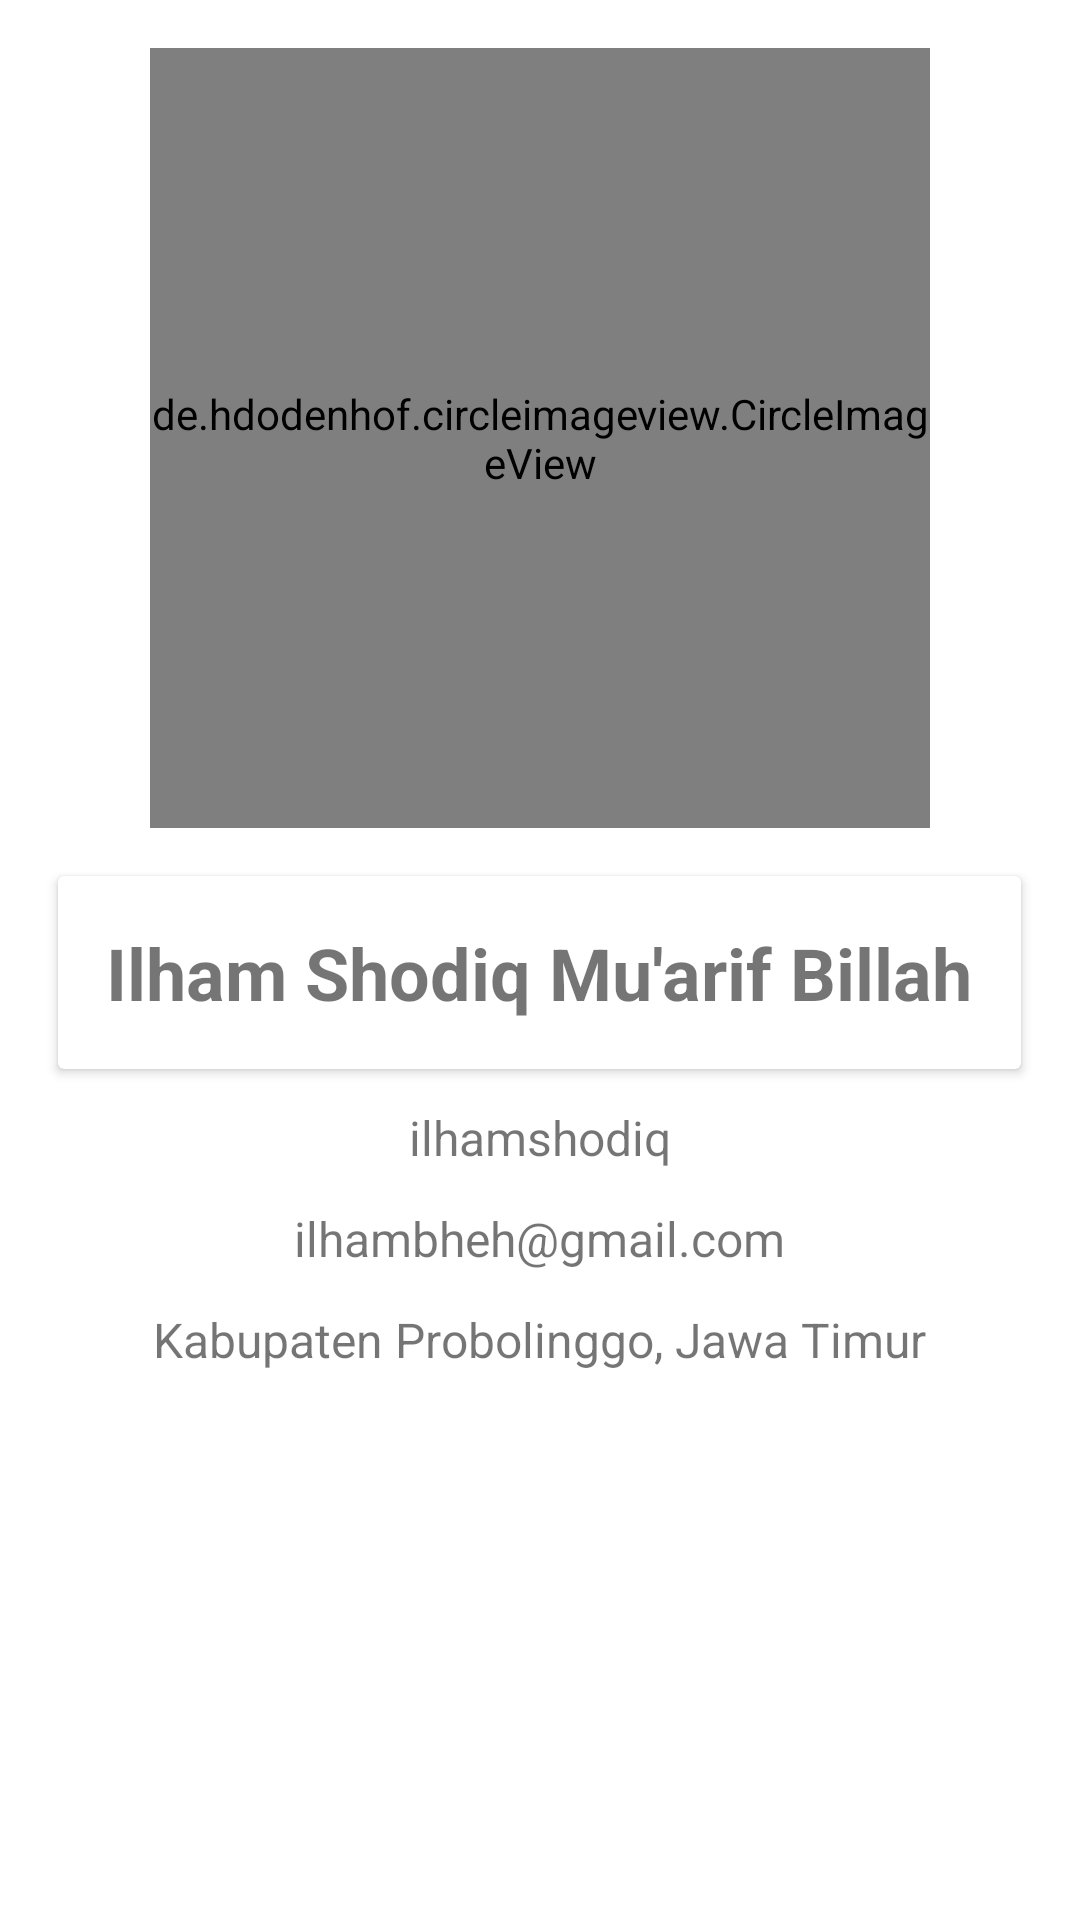

Layout XML and referenced resources for this Android screen:
<!-- AndroidManifest.xml: application theme Theme.AndroidPemulaSubmission -->
<!-- res/layout/activity_about.xml -->
<?xml version="1.0" encoding="utf-8"?>
<RelativeLayout
    xmlns:android="http://schemas.android.com/apk/res/android"
    xmlns:app="http://schemas.android.com/apk/res-auto"
    xmlns:tools="http://schemas.android.com/tools"
    android:layout_width="match_parent"
    android:layout_height="match_parent"
    tools:context=".AboutActivity"
    >

    <LinearLayout
        android:layout_width="match_parent"
        android:layout_height="wrap_content"
        android:gravity="center"
        android:orientation="vertical"
        >

        <de.hdodenhof.circleimageview.CircleImageView
            android:id="@+id/about_img"
            android:layout_width="260dp"
            android:layout_height="260dp"
            android:layout_margin="16dp"
            android:layout_marginTop="16dp"
            android:src="@drawable/the12smb"
            />


        <androidx.cardview.widget.CardView
            android:layout_width="wrap_content"
            android:layout_height="wrap_content">

            <TextView
                android:id="@+id/about_name"
                android:layout_width="wrap_content"
                android:layout_height="wrap_content"
                android:layout_margin="16dp"
                android:text="@string/about_name"
                android:textSize="24sp"
                android:textStyle="bold"
                />

        </androidx.cardview.widget.CardView>




        <TextView
            android:id="@+id/about_username"
            android:layout_width="wrap_content"
            android:layout_height="wrap_content"
            android:layout_marginTop="12dp"
            android:text="ilhamshodiq"
            android:textSize="16sp"
            />

        <TextView
            android:id="@+id/about_email"
            android:layout_width="wrap_content"
            android:layout_height="wrap_content"
            android:layout_marginTop="12dp"
            android:text="ilhambheh@gmail.com"
            android:textSize="16sp"
            />

        <TextView
            android:id="@+id/about_alamat"
            android:layout_width="wrap_content"
            android:layout_height="wrap_content"
            android:layout_marginTop="12dp"
            android:text="@string/about_alamat"
            android:textSize="16sp"
            />

    </LinearLayout>





</RelativeLayout>
<!-- resources referenced by this layout -->
<resources>
  <!-- drawable the12smb: jpg bitmap (drawable, 541117 bytes) -->
  <string name="about_alamat">Kabupaten Probolinggo, Jawa Timur</string>
  <string name="about_name">Ilham Shodiq Mu\'arif Billah</string>
  <style name="Theme.AndroidPemulaSubmission" parent="Theme.MaterialComponents.DayNight.DarkActionBar">
          
          <item name="colorPrimary">@color/green</item>
          <item name="colorPrimaryVariant">@color/dark_green</item>
          <item name="colorOnPrimary">@color/white</item>
          
          <item name="colorSecondary">@color/teal_200</item>
          <item name="colorSecondaryVariant">@color/teal_700</item>
          <item name="colorOnSecondary">@color/black</item>
          
          <item name="android:statusBarColor" tools:targetApi="l">?attr/colorPrimaryVariant</item>
          
  
      </style>
  <color name="green">#1A9421</color>
  <color name="dark_green">#0B3B0D</color>
  <color name="white">#FFFFFFFF</color>
  <color name="teal_200">#FF03DAC5</color>
  <color name="teal_700">#FF018786</color>
  <color name="black">#FF000000</color>
</resources>
